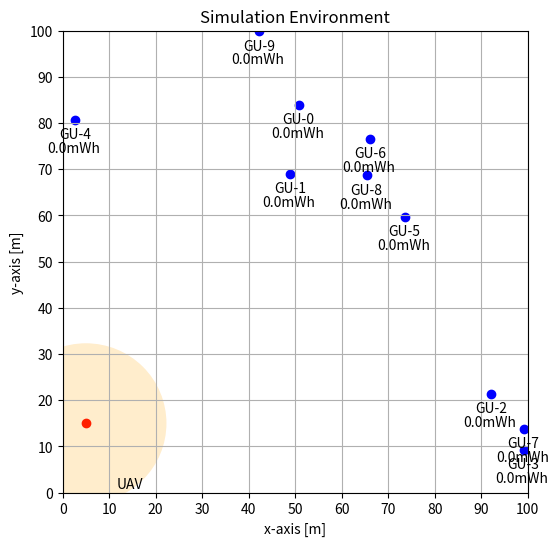

Write the Python code that produced this figure.
import numpy as np
import matplotlib.pyplot as plt
from matplotlib.patches import Ellipse
import matplotlib.patches as mpatches
from scipy.spatial import distance_matrix

#intial parameter
NUM_GU = 10  # number of ground users

X_MIN = 0  # minimum x-axis [meter]
X_MAX = 100  # maximum x-axis [meter]
Y_MIN = 0  # minimum y-axis [meter]
Y_MAX = 100  # maximum y-axis [mseter]

UAV_ALTITUDE = 10  # altitude of uav [meter]
MAX_BEAM_ANGLE = 60  # maximum beamforming angle [degree]

# maximum beamforming diameter [meter]
MAX_BEAM_DIAMETER = 2*UAV_ALTITUDE*np.tan(MAX_BEAM_ANGLE*np.pi/180)


X_GRID = 10  # number of x grid
Y_GRID = 10  # number of y grid


UAV_TX_POWER = 30  # uav's transmit power in [dBm]

#initial variables
t = 0  # time [seconds]

gu_bat = np.zeros((NUM_GU,)) # battery of ground user [mWh]

#generate variables
# generate ground user location randomly x,y,z [meters]
gu_x = np.random.uniform(low=X_MIN, high=X_MAX, size=(NUM_GU,))
gu_y = np.random.uniform(low=Y_MIN, high=Y_MAX, size=(NUM_GU,))
gu_z = np.zeros((NUM_GU,))

# print
gu_x, gu_y, gu_z

# generate meshgrid
tmp_x = np.linspace(X_MIN + X_GRID/2,X_MAX-X_GRID/2,X_GRID)
tmp_y = np.linspace(Y_MIN + Y_GRID/2,Y_MAX-Y_GRID/2,Y_GRID)
GRID = np.array(np.meshgrid(tmp_x, tmp_y))

GRID

# generate uav location

uav_x_pos = 0  # x position of uav 0,1,...,GRID_SIZE-1
uav_y_pos = 1  # y position of uav 0,1,...,GRID_SIZE-1

uav_x = GRID[0, uav_x_pos, uav_y_pos]
uav_y = GRID[1, uav_x_pos, uav_y_pos]
uav_z = UAV_ALTITUDE  # uav's altitude [meter]


# print
uav_x, uav_y, uav_z

fig, ax = plt.subplots(figsize=(6, 6))


plt.scatter(x=uav_y, y=uav_x, c="red")
plt.text(x=uav_x - 3.5, y=uav_y - 4, s=f"UAV")
beam_circle = Ellipse(
    xy=(uav_y, uav_x),
    width=MAX_BEAM_DIAMETER,
    height=MAX_BEAM_DIAMETER,
    angle=0,
    edgecolor="none",
    facecolor="orange",
    alpha=0.2,
)
uav_beam = ax.add_patch(beam_circle)


for i in range(NUM_GU):
    plt.scatter(x=gu_x[i], y=gu_y[i], c="blue")
    plt.text(x=gu_x[i] - 3.5, y=gu_y[i] - 4, s=f"GU-{i}")
    plt.text(x=gu_x[i] - 6, y=gu_y[i] - 7, s=f"{gu_bat[i]}mWh")

print(MAX_BEAM_DIAMETER)
print(gu_x)
print(gu_y)
print(gu_z)
#for k in range(10):
   # if 


plt.xlabel("x-axis [m]")
plt.ylabel("y-axis [m]")
plt.title("Simulation Environment")
plt.xticks(np.arange(X_MIN, X_MAX + 1, X_GRID))
plt.yticks(np.arange(Y_MIN, Y_MAX + 1, Y_GRID))
plt.xlim(X_MIN, X_MAX)
plt.ylim(Y_MIN, Y_MAX)
plt.grid()
plt.show()


